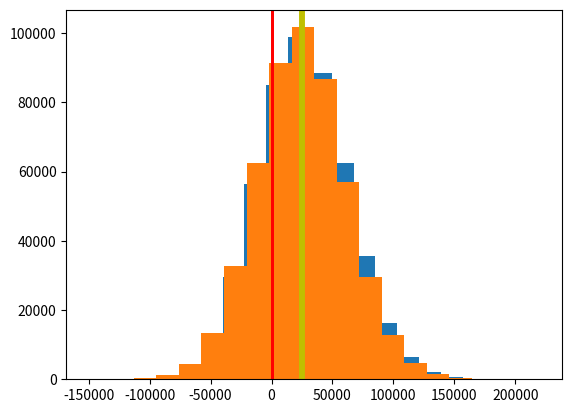

Generate this figure with matplotlib:
%matplotlib inline
import numpy as np
import random
import matplotlib.pyplot as plt

#
# Define a function to plot a histogram of the observations
#
def hplot(tps, NumBins = 20) :
    # create histogram
    plt.hist(tps, bins=NumBins)
    # yellow line at the sample mean
    plt.axvline(AvgTP, color='y', linestyle='solid', linewidth=4)
    # red line at 0
    plt.axvline(0, color='r', linestyle='solid', linewidth=2)
    plt.show()

#
# Define a function to sample an observation (one replication)
#
def sample() :
    q = random.uniform(8000,12000)
    v = random.normalvariate(7,2)
    p = random.normalvariate(10,3)
    return (q*(p-v)-5000)

Replications = 500000
tps = []

# Loop
for i in range (Replications) :
    # sample the value
    tp = sample()
    # Accumulate for the average
    tps.append(tp);
# compute average
AvgTP = float(sum(tps))/Replications

# show solution
print ("\nBased on {:,d} replications:".format(Replications))
print ("\tAverage : {:,.2f}".format(AvgTP))
print ("\tRange   : ({:,.2f}, {:,.2f})".format(min(tps), max(tps)))
print ("\tpr(<0)  : {:.4f}".format(float(len([v for v in tps if v < 0]))/Replications))
hplot(tps)

# Simple vector version using NumPy
# Specify the number of observations/replications to perform
obs = 500000
# generate the input vectors
price = np.random.normal(10, 3, obs)
marginal = np.random.normal(7, 2, obs)
demand = np.random.uniform(8000, 12000, obs)
# compute the expected profit for each replication (using vector operations)
tp = demand * (price - marginal) - 5000

# basic display of results
# Descriptive Statistics
print("          Expected profit: ${:10,.2f}".format(tp.mean()))
print("                Std. Dev.: ${:10,.2f}".format(tp.std()))
print("          25th Percentile: ${:10,.2f}".format(np.percentile(tp, 25)))
print("          75th Percentile: ${:10,.2f}".format(np.percentile(tp, 75)))
print("     Prob. of losing money: {:.3f}".format(np.sum(tp < 0)/obs))
print("Prob. of making > $100,000: {:.3f}".format(np.sum(tp > 100000)/obs))
# histogram
hplot(tp)

# Create 4 single-column arrays from the individual arrays
p = price.reshape(obs,1)
m = marginal.reshape(obs,1)
d = demand.reshape(obs,1)
pr = tp.reshape(obs,1)
p.shape, m.shape, d.shape, pr.shape

# Create 4 single-column arrays - A different way to do the reshape operation
#p = price[:,np.newaxis]
#m = marginal[:, np.newaxis]
#d = demand[:, np.newaxis]
#pr = tp[:, np.newaxis]
#p.shape, m.shape, d.shape, pr.shape

# Concatenate the four into a matrix -- each row represents a replication
a = np.concatenate([p, m, d, pr], axis=1)
a.shape

# mean of each random variable
a.mean(axis=0)